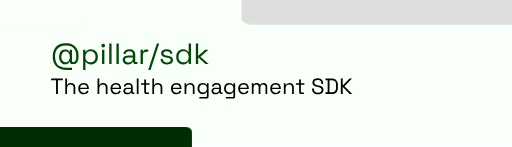
t = 0.00 s
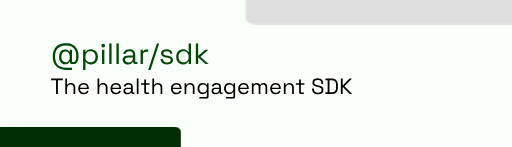
t = 1.25 s
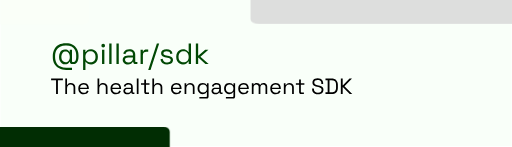
t = 2.50 s
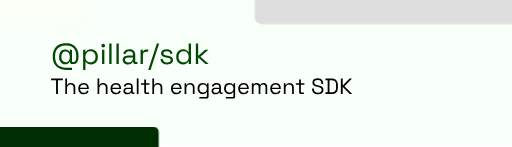
t = 3.75 s
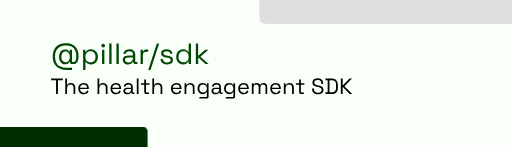
t = 5.00 s

The animated SVG that drew these frames (rendered in a browser with its animation timeline set to each time). Animation: 2 CSS @keyframes rules; one cycle of 5.00 s.

<svg id="eBIUQDH9dON1" xmlns="http://www.w3.org/2000/svg" xmlns:xlink="http://www.w3.org/1999/xlink" viewBox="0 0 835 240" shape-rendering="geometricPrecision" text-rendering="geometricPrecision">
<style><![CDATA[
#eBIUQDH9dON9_ts {animation: eBIUQDH9dON9_ts__ts 5000ms linear 1 normal forwards}@keyframes eBIUQDH9dON9_ts__ts { 0% {transform: translate(96.071582px,282.291711px) scale(1.5,1)} 100% {transform: translate(96.071582px,282.291711px) scale(1,1)}} #eBIUQDH9dON10_ts {animation: eBIUQDH9dON10_ts__ts 5000ms linear 1 normal forwards}@keyframes eBIUQDH9dON10_ts__ts { 0% {transform: translate(682.970908px,-33px) scale(2,1)} 100% {transform: translate(682.970908px,-33px) scale(1.798528,1)}}
]]></style>
<g clip-path="url(#eBIUQDH9dON11)"><g transform="translate(0-1.5)"><rect width="835" height="240" rx="0" ry="0" fill="#fff"/><rect width="835" height="240" rx="0" ry="0" fill="#f9fff9"/><path d="M107.536,115.6c-4.288,0-8.08-.832-11.376-2.496-3.264-1.664-5.824-4.064-7.68-7.2-1.856-3.168-2.784-7.008-2.784-11.52v-1.008c0-4.48.88-8.288,2.64-11.424c1.76-3.168,4.208-5.584,7.344-7.248c3.168-1.664,6.832-2.496,10.992-2.496h1.008c3.968,0,7.456.816,10.464,2.448c3.008,1.6,5.36,3.888,7.056,6.864s2.544,6.544,2.544,10.704v1.632c0,4.064-.752,7.104-2.256,9.12-1.472,2.016-3.568,3.024-6.288,3.024h-1.584c-1.312,0-2.304-.288-2.976-.864-.672-.608-1.008-1.408-1.008-2.4v-.48h-.672c-.256.672-.672,1.344-1.248,2.016-.544.64-1.296,1.184-2.256,1.632-.928.448-2.128.672-3.6.672-1.888,0-3.584-.512-5.088-1.536s-2.688-2.432-3.552-4.224c-.832-1.792-1.248-3.792-1.248-6v-.864c0-2.272.416-4.288,1.248-6.048s1.984-3.152,3.456-4.176s3.152-1.536,5.04-1.536c1.44,0,2.624.208,3.552.624.928.384,1.664.88,2.208,1.488s.976,1.216,1.296,1.824h.672v-3.36h3.696v18.624c0,.48.08.816.24,1.008.192.192.512.288.96.288h.576c1.792,0,3.072-.688,3.84-2.064.8-1.408,1.2-3.728,1.2-6.96v-1.344c0-3.552-.656-6.56-1.968-9.024-1.312-2.496-3.184-4.4-5.616-5.712s-5.344-1.968-8.736-1.968h-.816c-3.488,0-6.528.672-9.12,2.016s-4.608,3.344-6.048,6-2.16,5.952-2.16,9.888v.768c0,3.904.752,7.2,2.256,9.888c1.536,2.656,3.68,4.656,6.432,6s5.936,2.016,9.552,2.016h9.408v3.408h-9.6Zm-.96-12.432c2.016,0,3.664-.752,4.944-2.256s1.92-3.6,1.92-6.288v-.48c0-2.688-.64-4.784-1.92-6.288-1.28-1.536-2.928-2.304-4.944-2.304s-3.664.768-4.944,2.304-1.92,3.616-1.92,6.24v.576c0,2.592.64,4.656,1.92,6.192s2.928,2.304,4.944,2.304ZM135.25,115.6v-33.072h3.696v3.888h.672c.608-1.184,1.584-2.24,2.928-3.168c1.376-.928,3.28-1.392,5.712-1.392c2.016,0,3.856.496,5.52,1.488c1.696.96,3.04,2.336,4.032,4.128c1.024,1.792,1.536,3.952,1.536,6.48v.624c0,2.496-.496,4.656-1.488,6.48s-2.336,3.216-4.032,4.176c-1.664.96-3.52,1.44-5.568,1.44-1.632,0-3.024-.224-4.176-.672-1.12-.416-2.032-.96-2.736-1.632s-1.248-1.36-1.632-2.064h-.672v13.296h-3.792Zm12-12.288c2.432,0,4.4-.768,5.904-2.304c1.536-1.568,2.304-3.744,2.304-6.528v-.432c0-2.784-.768-4.944-2.304-6.48-1.504-1.568-3.472-2.352-5.904-2.352-2.4,0-4.384.784-5.952,2.352-1.536,1.536-2.304,3.696-2.304,6.48v.432c0,2.784.768,4.96,2.304,6.528c1.568,1.536,3.552,2.304,5.952,2.304ZM166.14,106v-23.472h3.792v23.472h-3.792Zm1.92-27.12c-.832,0-1.536-.272-2.112-.816-.544-.544-.816-1.232-.816-2.064c0-.864.272-1.568.816-2.112.576-.544,1.28-.816,2.112-.816s1.52.272,2.064.816.816,1.248.816,2.112c0,.832-.272,1.52-.816,2.064s-1.232.816-2.064.816ZM177.906,106v-33.6h3.792v33.6h-3.792Zm11.766,0v-33.6h3.792v33.6h-3.792Zm18.965.672c-1.632,0-3.12-.288-4.464-.864s-2.4-1.408-3.168-2.496-1.152-2.416-1.152-3.984c0-1.6.384-2.912,1.152-3.936.768-1.056,1.824-1.84,3.168-2.352c1.344-.544,2.848-.816,4.512-.816h7.92v-1.728c0-1.664-.496-2.976-1.488-3.936-.96-.96-2.4-1.44-4.32-1.44-1.888,0-3.36.464-4.416,1.392-1.056.896-1.776,2.112-2.16,3.648l-3.552-1.152c.384-1.312.992-2.496,1.824-3.552.832-1.088,1.936-1.952,3.312-2.592c1.408-.672,3.088-1.008,5.04-1.008c3.008,0,5.344.784,7.008,2.352c1.664,1.536,2.496,3.712,2.496,6.528v10.608c0,.96.448,1.44,1.344,1.44h2.16v3.216h-3.312c-1.056,0-1.904-.288-2.544-.864-.64-.608-.96-1.408-.96-2.4v-.24h-.576c-.352.608-.832,1.248-1.44,1.92-.576.64-1.376,1.168-2.4,1.584-1.024.448-2.352.672-3.984.672Zm.432-3.264c2.24,0,4.048-.656,5.424-1.968c1.408-1.344,2.112-3.216,2.112-5.616v-.528h-7.776c-1.504,0-2.752.336-3.744,1.008-.96.64-1.44,1.616-1.44,2.928s.496,2.336,1.488,3.072c1.024.736,2.336,1.104,3.936,1.104ZM229.047,106v-23.472h3.696v2.88h.672c.416-1.024,1.056-1.776,1.92-2.256s2-.72,3.408-.72h2.784v3.456h-3.024c-1.696,0-3.072.48-4.128,1.44-1.024.928-1.536,2.384-1.536,4.368v14.304h-3.792Zm12.469,9.6l14.112-43.2h3.792l-14.112,43.2h-3.792Zm31.018-8.928c-2.912,0-5.376-.672-7.392-2.016-1.984-1.344-3.184-3.472-3.6-6.384l3.6-.816c.256,1.536.736,2.752,1.44,3.648.704.864,1.568,1.488,2.592,1.872c1.056.352,2.176.528,3.36.528c1.76,0,3.152-.352,4.176-1.056s1.536-1.648,1.536-2.832c0-1.216-.496-2.064-1.488-2.544-.96-.512-2.288-.928-3.984-1.248l-1.968-.336c-1.504-.256-2.88-.656-4.128-1.2s-2.24-1.28-2.976-2.208-1.104-2.096-1.104-3.504c0-2.112.816-3.76,2.448-4.944s3.792-1.776,6.48-1.776c2.656,0,4.8.608,6.432,1.824c1.664,1.184,2.736,2.864,3.216,5.04l-3.552.912c-.288-1.696-.976-2.88-2.064-3.552-1.088-.704-2.432-1.056-4.032-1.056s-2.864.304-3.792.912c-.928.576-1.392,1.44-1.392,2.592c0,1.12.432,1.952,1.296,2.496.896.512,2.08.896,3.552,1.152l1.968.336c1.664.288,3.152.688,4.464,1.2c1.344.48,2.4,1.184,3.168,2.112.8.928,1.2,2.144,1.2,3.648c0,2.304-.864,4.08-2.592,5.328-1.696,1.248-3.984,1.872-6.864,1.872Zm25.792,0c-2.016,0-3.872-.48-5.568-1.44s-3.04-2.352-4.032-4.176-1.488-3.984-1.488-6.48v-.624c0-2.496.496-4.64,1.488-6.432.992-1.824,2.32-3.216,3.984-4.176c1.696-.992,3.568-1.488,5.616-1.488c1.632,0,3.008.224,4.128.672c1.152.416,2.08.96,2.784,1.632.704.64,1.248,1.328,1.632,2.064h.672v-13.824h3.792v33.6h-3.696v-3.888h-.672c-.64,1.184-1.632,2.24-2.976,3.168s-3.232,1.392-5.664,1.392Zm1.008-3.36c2.432,0,4.4-.768,5.904-2.304c1.536-1.568,2.304-3.744,2.304-6.528v-.432c0-2.784-.768-4.944-2.304-6.48-1.504-1.568-3.472-2.352-5.904-2.352-2.4,0-4.384.784-5.952,2.352-1.536,1.536-2.304,3.696-2.304,6.48v.432c0,2.784.768,4.96,2.304,6.528c1.568,1.536,3.552,2.304,5.952,2.304ZM319.281,106v-33.6h3.792v19.776h.672l10.752-9.648h5.28L326.769,93.952L340.161,106h-5.232L323.745,95.776h-.672v10.224h-3.792Z" fill="#014804"/><path d="M91.072,155v-22.464h-8.1v-2.736h19.224v2.736h-8.1v22.464h-3.024Zm15.08,0v-25.2h2.844v10.404h.504c.24-.528.6-1.02,1.08-1.476.504-.48,1.14-.876,1.908-1.188.792-.312,1.788-.468,2.988-.468c1.32,0,2.496.288,3.528.864c1.056.552,1.896,1.368,2.52,2.448.624,1.056.936,2.376.936,3.96v10.656h-2.844v-10.44c0-1.752-.444-3.024-1.332-3.816-.864-.792-2.04-1.188-3.528-1.188-1.704,0-3.096.552-4.176,1.656-1.056,1.104-1.584,2.748-1.584,4.932v8.856h-2.844Zm30.142.504c-1.776,0-3.336-.372-4.68-1.116-1.344-.768-2.388-1.836-3.132-3.204s-1.116-2.952-1.116-4.752v-.432c0-1.824.372-3.42,1.116-4.788s1.776-2.424,3.096-3.168c1.32-.768,2.832-1.152,4.536-1.152c1.656,0,3.12.36,4.392,1.08c1.272.696,2.268,1.704,2.988,3.024s1.08,2.868,1.08,4.644v1.296h-14.364c.072,1.896.684,3.384,1.836,4.464c1.152,1.056,2.592,1.584,4.32,1.584c1.512,0,2.676-.348,3.492-1.044s1.44-1.524,1.872-2.484l2.448,1.188c-.36.744-.864,1.488-1.512,2.232-.624.744-1.452,1.368-2.484,1.872-1.008.504-2.304.756-3.888.756Zm-6.048-10.908h11.448c-.096-1.632-.66-2.904-1.692-3.816-1.008-.912-2.304-1.368-3.888-1.368-1.608,0-2.928.456-3.96,1.368s-1.668,2.184-1.908,3.816ZM158.781,155v-25.2h2.844v10.404h.504c.24-.528.6-1.02,1.08-1.476.504-.48,1.14-.876,1.908-1.188.792-.312,1.788-.468,2.988-.468c1.32,0,2.496.288,3.528.864c1.056.552,1.896,1.368,2.52,2.448.624,1.056.936,2.376.936,3.96v10.656h-2.844v-10.44c0-1.752-.444-3.024-1.332-3.816-.864-.792-2.04-1.188-3.528-1.188-1.704,0-3.096.552-4.176,1.656-1.056,1.104-1.584,2.748-1.584,4.932v8.856h-2.844Zm30.142.504c-1.776,0-3.336-.372-4.68-1.116-1.344-.768-2.388-1.836-3.132-3.204s-1.116-2.952-1.116-4.752v-.432c0-1.824.372-3.42,1.116-4.788s1.776-2.424,3.096-3.168c1.32-.768,2.832-1.152,4.536-1.152c1.656,0,3.12.36,4.392,1.08c1.272.696,2.268,1.704,2.988,3.024s1.08,2.868,1.08,4.644v1.296h-14.364c.072,1.896.684,3.384,1.836,4.464c1.152,1.056,2.592,1.584,4.32,1.584c1.512,0,2.676-.348,3.492-1.044s1.44-1.524,1.872-2.484l2.448,1.188c-.36.744-.864,1.488-1.512,2.232-.624.744-1.452,1.368-2.484,1.872-1.008.504-2.304.756-3.888.756Zm-6.048-10.908h11.448c-.096-1.632-.66-2.904-1.692-3.816-1.008-.912-2.304-1.368-3.888-1.368-1.608,0-2.928.456-3.96,1.368s-1.668,2.184-1.908,3.816Zm24.689,10.908c-1.224,0-2.34-.216-3.348-.648s-1.8-1.056-2.376-1.872-.864-1.812-.864-2.988c0-1.2.288-2.184.864-2.952.576-.792,1.368-1.38,2.376-1.764c1.008-.408,2.136-.612,3.384-.612h5.94v-1.296c0-1.248-.372-2.232-1.116-2.952-.72-.72-1.8-1.08-3.24-1.08-1.416,0-2.52.348-3.312,1.044-.792.672-1.332,1.584-1.62,2.736l-2.664-.864c.288-.984.744-1.872,1.368-2.664.624-.816,1.452-1.464,2.484-1.944c1.056-.504,2.316-.756,3.78-.756c2.256,0,4.008.588,5.256,1.764c1.248,1.152,1.872,2.784,1.872,4.896v7.956c0,.72.336,1.08,1.008,1.08h1.62v2.412h-2.484c-.792,0-1.428-.216-1.908-.648-.48-.456-.72-1.056-.72-1.8v-.18h-.432c-.264.456-.624.936-1.08,1.44-.432.48-1.032.876-1.8,1.188-.768.336-1.764.504-2.988.504Zm.324-2.448c1.68,0,3.036-.492,4.068-1.476c1.056-1.008,1.584-2.412,1.584-4.212v-.396h-5.832c-1.128,0-2.064.252-2.808.756-.72.48-1.08,1.212-1.08,2.196s.372,1.752,1.116,2.304c.768.552,1.752.828,2.952.828ZM222.871,155v-25.2h2.844v25.2h-2.844Zm15.304,0c-1.008,0-1.788-.276-2.34-.828-.528-.552-.792-1.308-.792-2.268v-12.024h-5.292v-2.484h5.292v-6.264h2.844v6.264h5.76v2.484h-5.76v11.592c0,.72.348,1.08,1.044,1.08h3.924v2.448h-4.68Zm10.079,0v-25.2h2.844v10.404h.504c.24-.528.6-1.02,1.08-1.476.504-.48,1.14-.876,1.908-1.188.792-.312,1.788-.468,2.988-.468c1.32,0,2.496.288,3.528.864c1.056.552,1.896,1.368,2.52,2.448.624,1.056.936,2.376.936,3.96v10.656h-2.844v-10.44c0-1.752-.444-3.024-1.332-3.816-.864-.792-2.04-1.188-3.528-1.188-1.704,0-3.096.552-4.176,1.656-1.056,1.104-1.584,2.748-1.584,4.932v8.856h-2.844Zm39.388.504c-1.776,0-3.336-.372-4.68-1.116-1.344-.768-2.388-1.836-3.132-3.204s-1.116-2.952-1.116-4.752v-.432c0-1.824.372-3.42,1.116-4.788s1.776-2.424,3.096-3.168c1.32-.768,2.832-1.152,4.536-1.152c1.656,0,3.12.36,4.392,1.08c1.272.696,2.268,1.704,2.988,3.024s1.08,2.868,1.08,4.644v1.296h-14.364c.072,1.896.684,3.384,1.836,4.464c1.152,1.056,2.592,1.584,4.32,1.584c1.512,0,2.676-.348,3.492-1.044s1.44-1.524,1.872-2.484l2.448,1.188c-.36.744-.864,1.488-1.512,2.232-.624.744-1.452,1.368-2.484,1.872-1.008.504-2.304.756-3.888.756Zm-6.048-10.908h11.448c-.096-1.632-.66-2.904-1.692-3.816-1.008-.912-2.304-1.368-3.888-1.368-1.608,0-2.928.456-3.96,1.368s-1.668,2.184-1.908,3.816ZM300.883,155v-17.604h2.772v2.988h.504c.384-.84,1.032-1.596,1.944-2.268.936-.696,2.304-1.044,4.104-1.044c1.32,0,2.496.276,3.528.828c1.056.552,1.896,1.368,2.52,2.448s.936,2.412.936,3.996v10.656h-2.844v-10.44c0-1.752-.444-3.024-1.332-3.816-.864-.792-2.04-1.188-3.528-1.188-1.704,0-3.096.552-4.176,1.656-1.056,1.104-1.584,2.748-1.584,4.932v8.856h-2.844Zm21.214-8.712v-.504c0-1.848.372-3.432,1.116-4.752s1.752-2.34,3.024-3.06s2.664-1.08,4.176-1.08c1.848,0,3.264.36,4.248,1.08c1.008.696,1.752,1.476,2.232,2.34h.504v-2.916h2.7v21.708c0,.96-.264,1.716-.792,2.268s-1.296.828-2.304.828h-11.952v-2.52h11.196c.72,0,1.08-.36,1.08-1.08v-6.696h-.504c-.288.528-.696,1.044-1.224,1.548s-1.212.924-2.052,1.26c-.84.312-1.884.468-3.132.468-1.512,0-2.904-.36-4.176-1.08s-2.28-1.74-3.024-3.06c-.744-1.344-1.116-2.928-1.116-4.752Zm9.072,6.372c1.824,0,3.3-.576,4.428-1.728c1.152-1.152,1.728-2.736,1.728-4.752v-.288c0-2.04-.576-3.624-1.728-4.752-1.128-1.152-2.604-1.728-4.428-1.728-1.8,0-3.288.576-4.464,1.728-1.152,1.128-1.728,2.712-1.728,4.752v.288c0,2.016.576,3.6,1.728,4.752c1.176,1.152,2.664,1.728,4.464,1.728Zm20.289,2.844c-1.224,0-2.34-.216-3.348-.648s-1.8-1.056-2.376-1.872-.864-1.812-.864-2.988c0-1.2.288-2.184.864-2.952.576-.792,1.368-1.38,2.376-1.764c1.008-.408,2.136-.612,3.384-.612h5.94v-1.296c0-1.248-.372-2.232-1.116-2.952-.72-.72-1.8-1.08-3.24-1.08-1.416,0-2.52.348-3.312,1.044-.792.672-1.332,1.584-1.62,2.736l-2.664-.864c.288-.984.744-1.872,1.368-2.664.624-.816,1.452-1.464,2.484-1.944c1.056-.504,2.316-.756,3.78-.756c2.256,0,4.008.588,5.256,1.764c1.248,1.152,1.872,2.784,1.872,4.896v7.956c0,.72.336,1.08,1.008,1.08h1.62v2.412h-2.484c-.792,0-1.428-.216-1.908-.648-.48-.456-.72-1.056-.72-1.8v-.18h-.432c-.264.456-.624.936-1.08,1.44-.432.48-1.032.876-1.8,1.188-.768.336-1.764.504-2.988.504Zm.324-2.448c1.68,0,3.036-.492,4.068-1.476c1.056-1.008,1.584-2.412,1.584-4.212v-.396h-5.832c-1.128,0-2.064.252-2.808.756-.72.48-1.08,1.212-1.08,2.196s.372,1.752,1.116,2.304c.768.552,1.752.828,2.952.828Zm13.627-6.768v-.504c0-1.848.372-3.432,1.116-4.752s1.752-2.34,3.024-3.06s2.664-1.08,4.176-1.08c1.848,0,3.264.36,4.248,1.08c1.008.696,1.752,1.476,2.232,2.34h.504v-2.916h2.7v21.708c0,.96-.264,1.716-.792,2.268s-1.296.828-2.304.828h-11.952v-2.52h11.196c.72,0,1.08-.36,1.08-1.08v-6.696h-.504c-.288.528-.696,1.044-1.224,1.548s-1.212.924-2.052,1.26c-.84.312-1.884.468-3.132.468-1.512,0-2.904-.36-4.176-1.08s-2.28-1.74-3.024-3.06c-.744-1.344-1.116-2.928-1.116-4.752Zm9.072,6.372c1.824,0,3.3-.576,4.428-1.728c1.152-1.152,1.728-2.736,1.728-4.752v-.288c0-2.04-.576-3.624-1.728-4.752-1.128-1.152-2.604-1.728-4.428-1.728-1.8,0-3.288.576-4.464,1.728-1.152,1.128-1.728,2.712-1.728,4.752v.288c0,2.016.576,3.6,1.728,4.752c1.176,1.152,2.664,1.728,4.464,1.728Zm22.954,2.844c-1.776,0-3.336-.372-4.68-1.116-1.344-.768-2.388-1.836-3.132-3.204s-1.116-2.952-1.116-4.752v-.432c0-1.824.372-3.42,1.116-4.788s1.776-2.424,3.096-3.168c1.32-.768,2.832-1.152,4.536-1.152c1.656,0,3.12.36,4.392,1.08c1.272.696,2.268,1.704,2.988,3.024s1.08,2.868,1.08,4.644v1.296h-14.364c.072,1.896.684,3.384,1.836,4.464c1.152,1.056,2.592,1.584,4.32,1.584c1.512,0,2.676-.348,3.492-1.044s1.44-1.524,1.872-2.484l2.448,1.188c-.36.744-.864,1.488-1.512,2.232-.624.744-1.452,1.368-2.484,1.872-1.008.504-2.304.756-3.888.756Zm-6.048-10.908h11.448c-.096-1.632-.66-2.904-1.692-3.816-1.008-.912-2.304-1.368-3.888-1.368-1.608,0-2.928.456-3.96,1.368s-1.668,2.184-1.908,3.816ZM410.676,155v-17.604h2.772v2.196h.504c.336-.624.888-1.2,1.656-1.728s1.848-.792,3.24-.792c1.368,0,2.472.3,3.312.9.864.6,1.488,1.332,1.872,2.196h.504c.408-.864,1.02-1.596,1.836-2.196.84-.6,2.004-.9,3.492-.9c1.176,0,2.208.24,3.096.72s1.584,1.176,2.088,2.088c.528.888.792,1.956.792,3.204v11.916h-2.844v-11.664c0-1.176-.348-2.1-1.044-2.772-.672-.696-1.62-1.044-2.844-1.044-1.296,0-2.364.42-3.204,1.26-.816.84-1.224,2.052-1.224,3.636v10.584h-2.844v-11.664c0-1.176-.348-2.1-1.044-2.772-.672-.696-1.62-1.044-2.844-1.044-1.296,0-2.364.42-3.204,1.26-.816.84-1.224,2.052-1.224,3.636v10.584h-2.844Zm39.036.504c-1.776,0-3.336-.372-4.68-1.116-1.344-.768-2.388-1.836-3.132-3.204s-1.116-2.952-1.116-4.752v-.432c0-1.824.372-3.42,1.116-4.788s1.776-2.424,3.096-3.168c1.32-.768,2.832-1.152,4.536-1.152c1.656,0,3.12.36,4.392,1.08c1.272.696,2.268,1.704,2.988,3.024s1.08,2.868,1.08,4.644v1.296h-14.364c.072,1.896.684,3.384,1.836,4.464c1.152,1.056,2.592,1.584,4.32,1.584c1.512,0,2.676-.348,3.492-1.044s1.44-1.524,1.872-2.484l2.448,1.188c-.36.744-.864,1.488-1.512,2.232-.624.744-1.452,1.368-2.484,1.872-1.008.504-2.304.756-3.888.756Zm-6.048-10.908h11.448c-.096-1.632-.66-2.904-1.692-3.816-1.008-.912-2.304-1.368-3.888-1.368-1.608,0-2.928.456-3.96,1.368s-1.668,2.184-1.908,3.816ZM462.953,155v-17.604h2.772v2.988h.504c.384-.84,1.032-1.596,1.944-2.268.936-.696,2.304-1.044,4.104-1.044c1.32,0,2.496.276,3.528.828c1.056.552,1.896,1.368,2.52,2.448s.936,2.412.936,3.996v10.656h-2.844v-10.44c0-1.752-.444-3.024-1.332-3.816-.864-.792-2.04-1.188-3.528-1.188-1.704,0-3.096.552-4.176,1.656-1.056,1.104-1.584,2.748-1.584,4.932v8.856h-2.844Zm28.066,0c-1.008,0-1.788-.276-2.34-.828-.528-.552-.792-1.308-.792-2.268v-12.024h-5.292v-2.484h5.292v-6.264h2.844v6.264h5.76v2.484h-5.76v11.592c0,.72.348,1.08,1.044,1.08h3.924v2.448h-4.68Zm27.569.504c-1.824,0-3.456-.324-4.896-.972s-2.58-1.62-3.42-2.916c-.816-1.32-1.224-2.964-1.224-4.932v-.756h2.988v.756c0,2.088.612,3.648,1.836,4.68c1.224,1.008,2.796,1.512,4.716,1.512c1.968,0,3.468-.444,4.5-1.332s1.548-2.004,1.548-3.348c0-.936-.24-1.68-.72-2.232-.456-.552-1.104-.996-1.944-1.332-.84-.36-1.824-.672-2.952-.936l-1.872-.468c-1.464-.384-2.76-.852-3.888-1.404s-2.016-1.272-2.664-2.16c-.624-.912-.936-2.076-.936-3.492s.348-2.64,1.044-3.672c.72-1.032,1.716-1.824,2.988-2.376c1.296-.552,2.784-.828,4.464-.828c1.704,0,3.228.3,4.572.9c1.368.576,2.436,1.44,3.204,2.592.792,1.128,1.188,2.556,1.188,4.284v1.512h-2.988v-1.512c0-1.224-.264-2.208-.792-2.952-.504-.744-1.212-1.296-2.124-1.656-.888-.36-1.908-.54-3.06-.54-1.656,0-2.988.372-3.996,1.116-1.008.72-1.512,1.752-1.512,3.096c0,.888.216,1.608.648,2.16s1.044,1.008,1.836,1.368c.792.336,1.74.636,2.844.9l1.872.468c1.464.312,2.772.744,3.924,1.296c1.176.528,2.112,1.26,2.808,2.196.696.912,1.044,2.112,1.044,3.6s-.372,2.784-1.116,3.888-1.8,1.968-3.168,2.592c-1.344.6-2.928.9-4.752.9ZM530.95,155v-2.7h3.528v-19.8h-3.528v-2.7h9.828c3.312,0,5.868.84,7.668,2.52c1.824,1.68,2.736,4.26,2.736,7.74v4.68c0,3.504-.912,6.096-2.736,7.776-1.8,1.656-4.356,2.484-7.668,2.484h-9.828Zm6.552-2.736h3.276c2.448,0,4.296-.6,5.544-1.8s1.872-3.06,1.872-5.58v-4.932c0-2.568-.624-4.44-1.872-5.616s-3.096-1.764-5.544-1.764h-3.276v19.692ZM556.009,155v-25.2h3.024v10.98h.504l10.656-10.98h4.032l-12.276,12.456L574.657,155h-4.14l-10.98-11.196h-.504v11.196h-3.024Z"/><rect width="289" height="148" rx="8" ry="8" transform="translate(-144-107)" fill="#fafff8"/><g id="eBIUQDH9dON9_ts" transform="translate(96.071582,282.291711) scale(1.5,1)"><rect width="289" height="148" rx="8" ry="8" transform="translate(-144.5,-74)" fill="#012d03"/></g><g id="eBIUQDH9dON10_ts" transform="translate(682.970908,-33) scale(2,1)"><rect width="289" height="148" rx="8" ry="8" transform="translate(-144.5,-74)" opacity="0.844565" fill="#d8d8d8"/></g></g><clipPath id="eBIUQDH9dON11"><rect width="835" height="240" rx="0" ry="0" fill="#fff"/></clipPath></g></svg>
